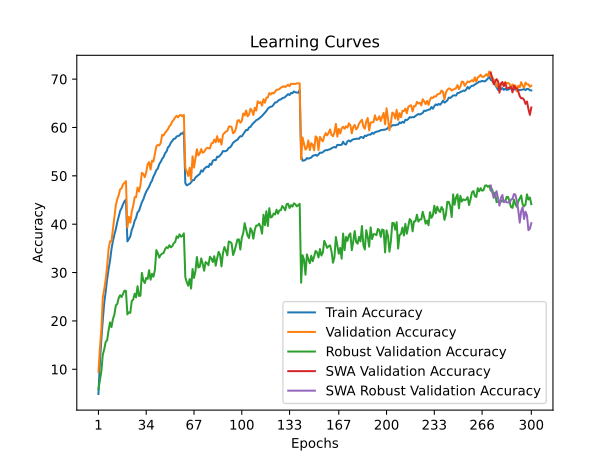

The data file committed next to this chart (first rows):
time; train_accuracy; train_loss; valid_accuracy; valid_loss; valid_accuracy_robust; valid_accuracy_swa; valid_accuracy_robust_swa
55,8361; 4,8900; 4,8891; 9,4850; 4,5197; 5,8276; 9,4850; 5,8276
109,2354; 11,4500; 4,4258; 14,3100; 4,2594; 7,7241; 14,3100; 7,7241
164,5772; 16,1275; 4,1563; 18,1850; 4,0844; 9,5862; 18,1850; 9,5862
226,1259; 20,1788; 3,9550; 24,8450; 3,7204; 13,0000; 24,8450; 13,0000
280,4272; 23,7425; 3,7970; 26,5500; 3,7268; 14,1379; 26,5500; 14,1379
335,1183; 26,0375; 3,6857; 28,6050; 3,6248; 15,6552; 28,6050; 15,6552
388,2177; 28,6000; 3,5703; 31,1550; 3,4665; 16,0000; 31,1550; 16,0000
443,0970; 30,7075; 3,4831; 34,8900; 3,3319; 18,0690; 34,8900; 18,0690
499,6355; 32,4525; 3,3987; 36,4700; 3,2372; 19,6897; 36,4700; 19,6897
553,7907; 34,8150; 3,3093; 36,5000; 3,2886; 18,7241; 36,5000; 18,7241
609,5011; 36,5275; 3,2453; 39,0100; 3,1426; 20,3793; 39,0100; 20,3793
667,1817; 37,8263; 3,1780; 41,5150; 3,0793; 21,2759; 41,5150; 21,2759
724,6925; 38,9500; 3,1292; 43,9050; 2,9556; 23,2069; 43,9050; 23,2069
783,8330; 40,3987; 3,0775; 45,1850; 2,9287; 23,5172; 45,1850; 23,5172
838,6434; 41,6275; 3,0322; 45,9800; 2,8675; 24,7586; 45,9800; 24,7586
894,7493; 42,7512; 2,9881; 47,2100; 2,8600; 25,3103; 47,2100; 25,3103
952,3549; 43,3362; 2,9550; 47,4100; 2,8253; 24,9310; 47,4100; 24,9310
1008,4631; 44,1412; 2,9293; 48,2600; 2,8115; 25,6207; 48,2600; 25,6207
1066,1825; 44,7563; 2,9065; 48,5350; 2,7904; 26,2759; 48,5350; 26,2759
1121,2740; 45,0700; 2,8925; 48,9050; 2,7743; 26,1724; 48,9050; 26,1724
1177,2709; 36,4450; 3,2341; 39,3300; 3,1645; 21,3448; 39,3300; 21,3448
1233,9284; 36,9213; 3,2126; 41,5400; 3,0407; 21,7931; 41,5400; 21,7931
1288,3306; 37,4562; 3,1819; 40,3300; 3,0925; 21,6552; 40,3300; 21,6552
1344,9360; 38,7875; 3,1315; 42,6000; 3,0535; 24,1034; 42,6000; 24,1034
1400,1281; 39,5812; 3,1076; 43,7750; 3,0001; 24,4138; 43,7750; 24,4138
1456,2767; 40,6950; 3,0643; 45,5600; 2,9097; 25,6207; 45,5600; 25,6207
1514,0827; 41,3188; 3,0262; 45,5850; 2,8957; 24,8621; 45,5850; 24,8621
1568,4604; 42,4513; 2,9956; 47,5750; 2,8226; 27,1724; 47,5750; 27,1724
1626,9399; 42,7388; 2,9734; 46,7550; 2,8826; 25,1724; 46,7550; 25,1724
1704,1437; 43,6613; 2,9424; 48,0300; 2,7956; 25,2069; 48,0300; 25,2069
1773,5140; 44,5613; 2,9094; 50,6300; 2,7062; 29,9310; 50,6300; 29,9310
1869,1715; 45,1125; 2,8841; 50,3750; 2,7232; 28,3448; 50,3750; 28,3448
1936,4089; 46,0087; 2,8494; 49,7300; 2,7537; 27,8276; 49,7300; 27,8276
2013,5491; 46,7413; 2,8193; 50,6950; 2,7098; 28,8966; 50,6950; 28,8966
2067,9430; 47,2250; 2,8009; 52,4000; 2,6581; 28,6897; 52,4000; 28,6897
2124,6471; 47,7550; 2,7754; 52,8450; 2,6571; 30,4828; 52,8450; 30,4828
2185,8406; 48,5063; 2,7479; 51,2950; 2,7091; 28,5172; 51,2950; 28,5172
2239,9248; 49,0012; 2,7273; 53,1500; 2,6292; 29,7241; 53,1500; 29,7241
2294,7767; 49,8600; 2,6995; 52,9650; 2,6538; 29,1379; 52,9650; 29,1379
2350,2777; 50,4400; 2,6739; 54,5800; 2,5671; 30,5517; 54,5800; 30,5517
2407,2401; 51,1737; 2,6437; 56,1150; 2,5047; 34,6552; 56,1150; 34,6552
2465,0797; 51,5025; 2,6274; 56,3850; 2,5015; 34,0000; 56,3850; 34,0000
2518,1606; 52,4375; 2,6061; 56,2850; 2,5005; 33,1034; 56,2850; 33,1034
2574,4933; 52,8738; 2,5818; 56,7750; 2,4858; 33,6552; 56,7750; 33,6552
2631,0827; 53,5087; 2,5534; 58,4650; 2,4381; 33,9310; 58,4650; 33,9310
2684,6796; 53,9025; 2,5374; 58,3500; 2,4335; 34,0345; 58,3500; 34,0345
2739,1671; 54,6688; 2,5129; 58,8800; 2,4098; 34,8276; 58,8800; 34,8276
2793,8554; 55,0175; 2,4998; 59,2300; 2,4096; 35,2414; 59,2300; 35,2414
2848,1295; 55,8663; 2,4684; 59,6250; 2,3974; 35,0690; 59,6250; 35,0690
2906,2017; 56,1925; 2,4578; 60,2450; 2,3890; 35,6552; 60,2450; 35,6552
2962,5478; 56,8425; 2,4309; 60,6200; 2,3535; 35,2069; 60,6200; 35,2069
3017,7395; 57,2013; 2,4197; 61,2500; 2,3528; 35,4483; 61,2500; 35,4483
3070,6463; 57,6550; 2,4029; 61,5800; 2,3388; 36,0690; 61,5800; 36,0690
3129,3640; 57,6925; 2,3971; 62,0950; 2,3133; 36,3103; 62,0950; 36,3103
3208,2015; 58,1388; 2,3873; 62,4150; 2,3088; 37,4828; 62,4150; 37,4828
3267,7431; 58,2500; 2,3741; 62,0900; 2,3186; 37,1724; 62,0900; 37,1724
3341,7684; 58,3413; 2,3703; 62,5100; 2,2986; 37,8966; 62,5100; 37,8966
3399,6466; 58,7837; 2,3623; 62,6000; 2,3062; 37,4138; 62,6000; 37,4138
3463,3143; 58,6887; 2,3593; 62,2600; 2,3096; 37,5862; 62,2600; 37,5862
3576,4145; 59,1662; 2,3496; 62,6000; 2,2977; 38,1034; 62,6000; 38,1034
... 240 more rows
